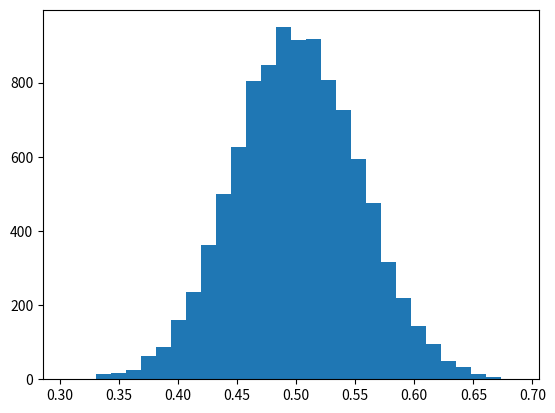

This figure's Python source:
# matplotlib
# pip install matplotlib
# sudo python3 -m pip install matplotlib
# uniform -> 균등 , gauss, normal.. -> 정규...
# uniform -> 정규분포 만들기.( 중심 극한 정리...)
import math
import random

import matplotlib.pyplot as plt


def main():
    n_samples = 10000
    sample_size = 30
    a = 0
    b = 1

    means = []

    # uniform 균등 분포 결과 테스트
    for _ in range(n_samples):
        sample = [random.uniform(a, b) for _ in range(sample_size)]
        mean = sum(sample) / sample_size
        means.append(mean)

    plt.hist(means, bins=sample_size)

    mu = (a + b) / 2
    sigma = math.sqrt((b - a) ** 2 / (12 * sample_size))  # 표준 편차

    # x = [mu - 4 * sigma + i * (8 * sigma / 100) for i in range(100)]
    # y = [random.gauss(mu, sigma) for t in x]

    # plt.plot(x, y)
    plt.show()


if __name__ == "__main__":
    main()